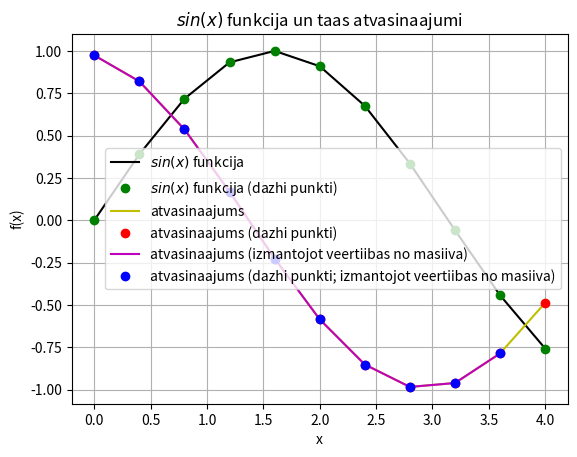

Reproduce this figure in Python.
import sys
sys.path.append('/usr/local/anaconda3/lib/python3.6/site-packages')

from numpy import sin, linspace

def f(x):
    return sin(x)
    
x = linspace (0,4,11)
print(x)
#y = sin(x)
y = sin(x)
print(y)

legend = []

from matplotlib import pyplot as plt
plt.grid()
plt.xlabel('x')
plt.ylabel('f(x)')
plt.title('$sin(x)$ funkcija un taas atvasinaajumi')
plt.plot(x,y,'k')
legend.append('$sin(x)$ funkcija')

plt.plot(x,y,'go')
legend.append('$sin(x)$ funkcija (dazhi punkti)')

deltax = x[1] - x[0]
N =  len(x)
derivative = []

for i in range(N):
    temp = (f(x[i] + deltax) - f(x[i])) / deltax
    derivative.append(temp)
    print(derivative)

plt.plot(x, derivative, 'y')
legend.append('atvasinaajums')

plt.plot(x, derivative, 'ro')
legend.append('atvasinaajums (dazhi punkti)')

derivative_through_array = []
for i in range(N-1):
    temp = (y[i+1] - y[i]) / (x[i+1] - x[i])
    derivative_through_array.append(temp)

plt.plot(x[0:N-1], derivative_through_array, 'm')
legend.append('atvasinaajums (izmantojot veertiibas no masiiva)')

plt.plot(x[0:N-1], derivative_through_array, 'bo')
legend.append('atvasinaajums (dazhi punkti; izmantojot veertiibas no masiiva)')





plt.legend(legend)
plt.show()

